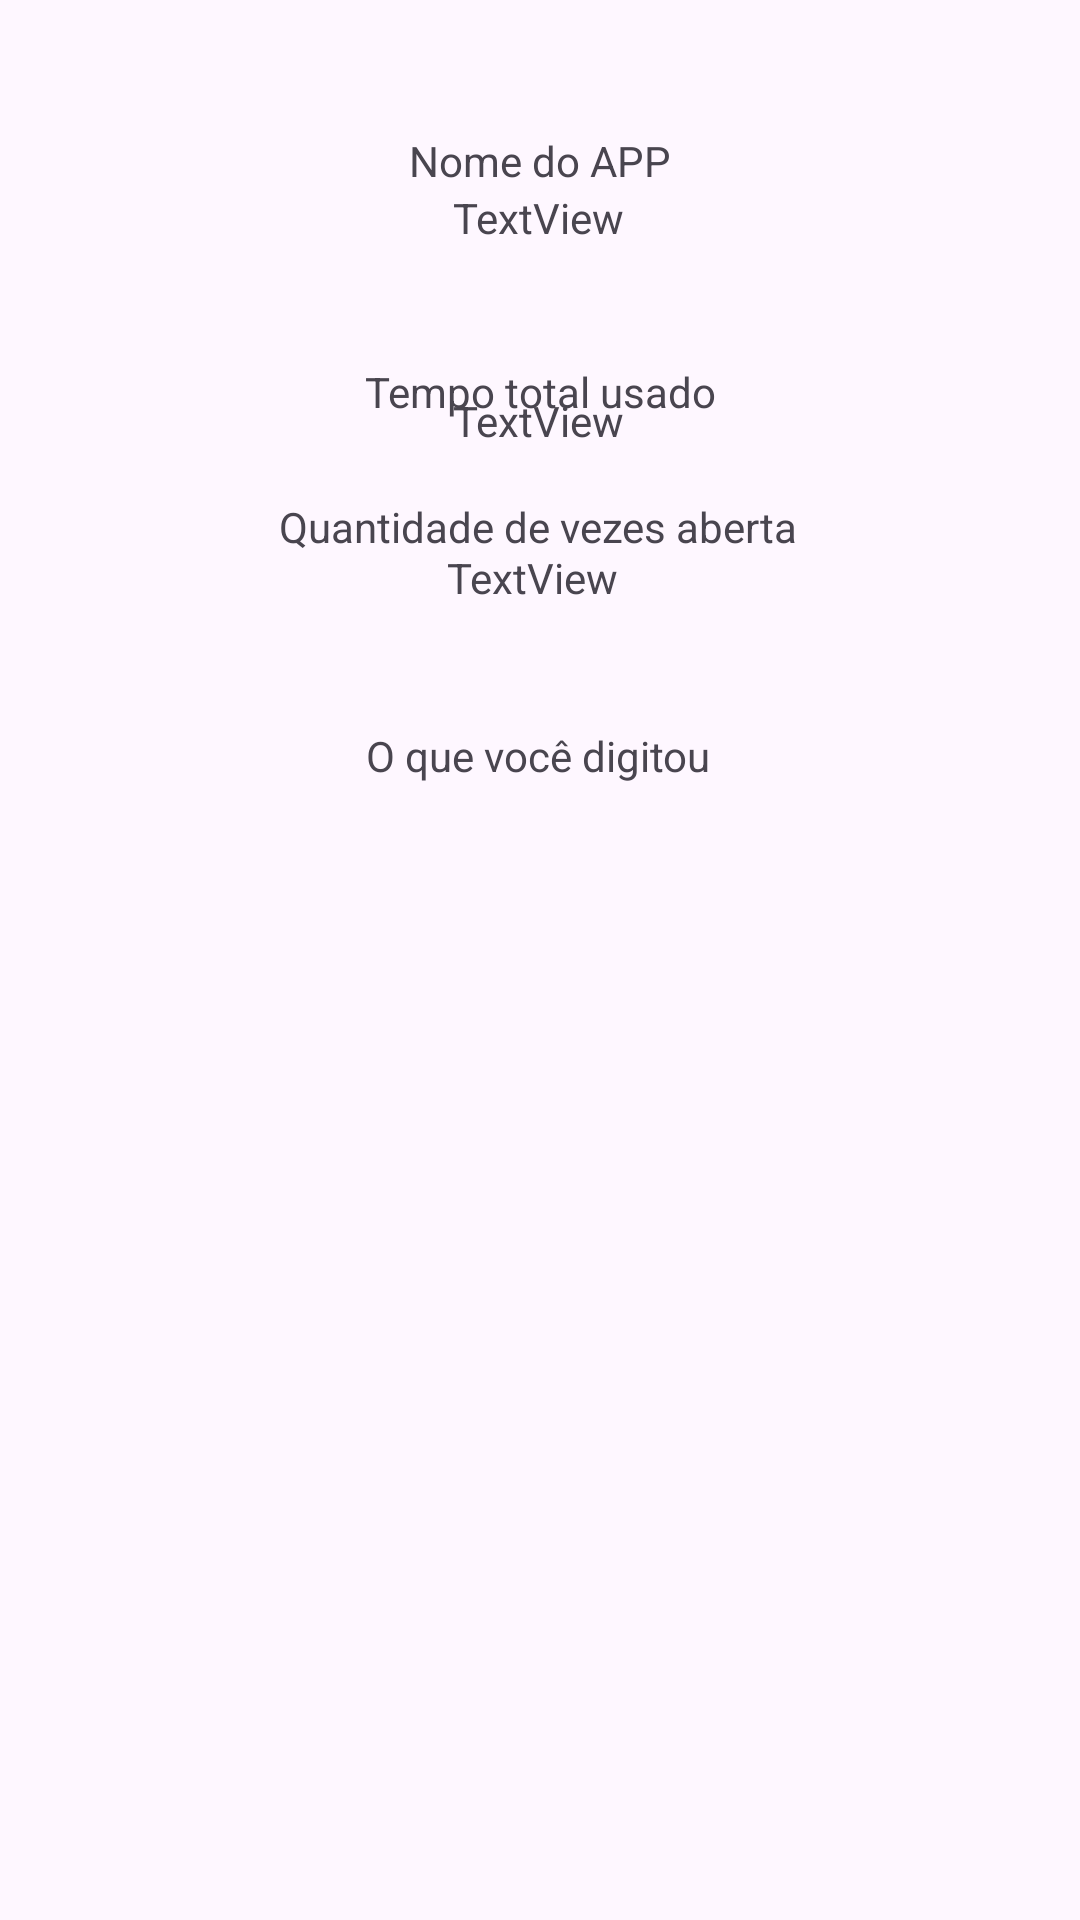

Android layout source for this screen:
<!-- AndroidManifest.xml: application theme Theme.MonitoradorApp -->
<!-- res/layout/info_screen.xml -->
<?xml version="1.0" encoding="utf-8"?>
<androidx.constraintlayout.widget.ConstraintLayout xmlns:android="http://schemas.android.com/apk/res/android"
    xmlns:app="http://schemas.android.com/apk/res-auto"
    xmlns:tools="http://schemas.android.com/tools"
    android:layout_width="match_parent"
    android:layout_height="match_parent">

    <TextView
        android:id="@+id/info_screen_nome_do_app_fixo"
        android:layout_width="wrap_content"
        android:layout_height="wrap_content"
        android:layout_marginStart="162dp"

        android:layout_marginTop="44dp"
        android:layout_marginEnd="162dp"
        android:layout_marginBottom="57dp"
        android:text="@string/textview"
        app:layout_constraintBottom_toTopOf="@+id/info_screen_tempo_de_uso_fixo"
        app:layout_constraintEnd_toEndOf="parent"
        app:layout_constraintStart_toStartOf="parent"
        app:layout_constraintTop_toTopOf="parent" />

    <TextView
        android:id="@+id/info_screen_tempo_de_uso_fixo"
        android:layout_width="wrap_content"
        android:layout_height="wrap_content"
        android:layout_marginStart="147dp"
        android:layout_marginTop="58dp"
        android:layout_marginEnd="147dp"
        android:text="@string/tempo_de_uso"
        app:layout_constraintEnd_toEndOf="parent"
        app:layout_constraintStart_toStartOf="parent"
        app:layout_constraintTop_toBottomOf="@+id/info_screen_nome_do_app_fixo" />

    <ListView
        android:id="@+id/info_screen_listView"
        android:layout_width="415dp"
        android:layout_height="447dp"
        android:layout_marginTop="144dp"
        app:layout_constraintBottom_toBottomOf="parent"
        app:layout_constraintEnd_toEndOf="parent"
        app:layout_constraintStart_toStartOf="parent"
        app:layout_constraintTop_toBottomOf="@+id/info_screen_tempo_de_uso_fixo" />

    <TextView
        android:id="@+id/info_screen_lista_dos_itens_digitado"
        android:layout_width="wrap_content"
        android:layout_height="wrap_content"
        android:layout_marginStart="147dp"
        android:layout_marginTop="125dp"
        android:layout_marginEnd="148dp"
        android:text="O que você digitou"
        app:layout_constraintBottom_toTopOf="@+id/info_screen_listView"
        app:layout_constraintEnd_toEndOf="parent"
        app:layout_constraintStart_toStartOf="parent"
        app:layout_constraintTop_toBottomOf="@+id/info_screen_tempo_de_uso_fixo" />

    <TextView
        android:id="@+id/info_screen_tempo_de_uso_alterar"
        android:layout_width="wrap_content"
        android:layout_height="wrap_content"
        android:layout_marginTop="2dp"
        android:layout_marginBottom="104dp"
        android:text="TextView"
        app:layout_constraintBottom_toTopOf="@+id/info_screen_lista_dos_itens_digitado"
        app:layout_constraintEnd_toEndOf="parent"
        app:layout_constraintHorizontal_bias="0.498"
        app:layout_constraintStart_toStartOf="parent"
        app:layout_constraintTop_toBottomOf="@+id/info_screen_tempo_de_uso_fixo" />

    <TextView
        android:id="@+id/info_screen_nome_do_app_alterar"
        android:layout_width="wrap_content"
        android:layout_height="wrap_content"
        android:layout_marginStart="176dp"
        android:layout_marginTop="1dp"
        android:layout_marginEnd="177dp"
        android:layout_marginBottom="40dp"
        android:text="TextView"
        app:layout_constraintBottom_toTopOf="@+id/info_screen_tempo_de_uso_fixo"
        app:layout_constraintEnd_toEndOf="parent"
        app:layout_constraintStart_toStartOf="parent"
        app:layout_constraintTop_toBottomOf="@+id/info_screen_nome_do_app_fixo" />

    <TextView
        android:id="@+id/qtd_vezes_aberta_fixo"
        android:layout_width="wrap_content"
        android:layout_height="wrap_content"
        android:layout_marginStart="118dp"
        android:layout_marginTop="22dp"
        android:layout_marginEnd="119dp"
        android:layout_marginBottom="63dp"
        android:text="Quantidade de vezes aberta"
        app:layout_constraintBottom_toTopOf="@+id/info_screen_lista_dos_itens_digitado"
        app:layout_constraintEnd_toEndOf="parent"
        app:layout_constraintStart_toStartOf="parent"
        app:layout_constraintTop_toBottomOf="@+id/info_screen_tempo_de_uso_alterar" />

    <TextView
        android:id="@+id/qtd_vezes_aberta_alterar"
        android:layout_width="wrap_content"
        android:layout_height="wrap_content"
        android:layout_marginStart="174dp"
        android:layout_marginTop="1dp"
        android:layout_marginEnd="179dp"
        android:layout_marginBottom="43dp"
        android:text="TextView"
        app:layout_constraintBottom_toTopOf="@+id/info_screen_lista_dos_itens_digitado"
        app:layout_constraintEnd_toEndOf="parent"
        app:layout_constraintStart_toStartOf="parent"
        app:layout_constraintTop_toBottomOf="@+id/qtd_vezes_aberta_fixo" />

</androidx.constraintlayout.widget.ConstraintLayout>
<!-- resources referenced by this layout -->
<resources>
  <string name="tempo_de_uso">Tempo total usado</string>
  <string name="textview">Nome do APP</string>
  <style name="Theme.MonitoradorApp" parent="Base.Theme.MonitoradorApp" />
  <style name="Base.Theme.MonitoradorApp" parent="Theme.Material3.DayNight.NoActionBar">
          
          
      </style>
</resources>
